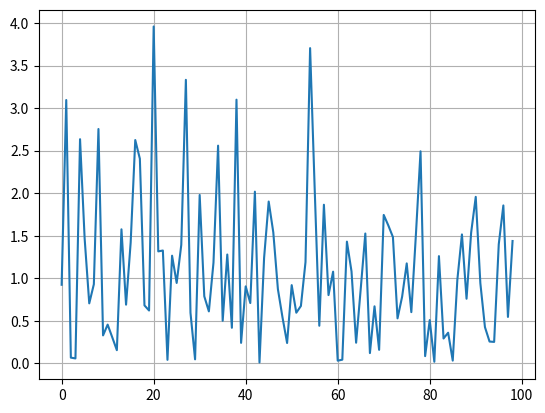

Write the Python code that produced this figure.
# -*- coding: utf-8 -*-
"""
Created on Mon Oct  4 14:17:28 2021

@author: joaqu
"""
# Variavel x vai ser a0
# função max(v-w)**2

import numpy as np
import matplotlib.pyplot as plt
b = []
i = 0 
k= 0 

resultados = []
while(i<99):
    a = np.random.rand(1,2)
    b.append(a)
    i= i+1
vert_1 = [5.0, -7.0]
vert_2 = [7.0, -7.0]
vert_3 = [6.0, -5.0]
vert_5= [6.0, -6.0]
vert_6= [8.0, -6.0]
vert_7= [7.0, -4.0]
while(k<99):
 v = max( np.dot(b[k], vert_1), np.dot(b[k], vert_2), np.dot(b[k], vert_3) )
 h =max( np.dot(b[k], vert_5), np.dot(b[k], vert_6), np.dot(b[k], vert_7) )
 u = b[k]
 k = k +1
 print(v)
 f_n= (v-h)**2
 resultados.append(f_n)

x = list(range(0,99))
plt.grid()
plt.plot(x,resultados)
plt.show()